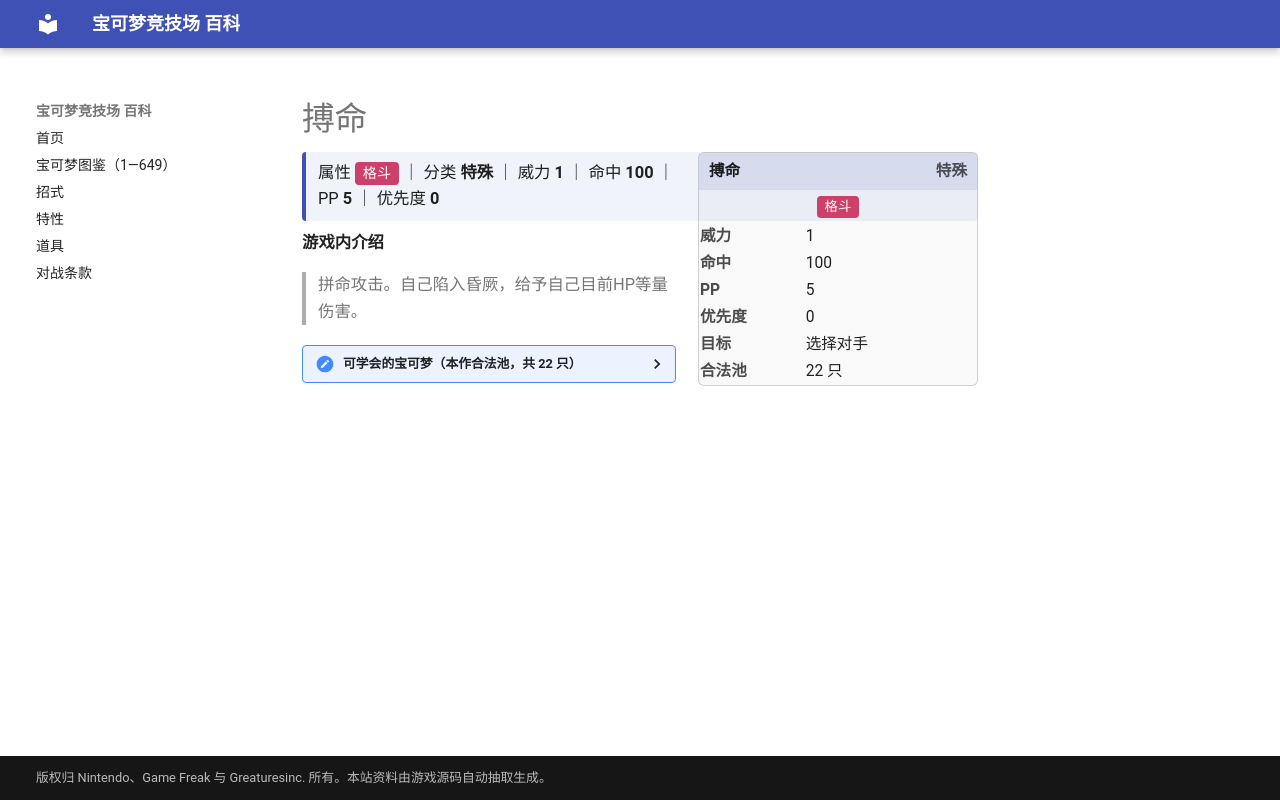

repository: nanmoboys/pkmn-arena-wiki · page: moves/搏命/index.html · generator: mkdocs

# 搏命

<div class="infobox">
<div class="ib-h"><span>搏命</span><span class="ib-no">特殊</span></div>
<div class="ib-ty"><span class="tp" style="background:#CD4069">格斗</span></div>
<table class="ib-t"><tr><th>威力</th><td>1</td></tr><tr><th>命中</th><td>100</td></tr><tr><th>PP</th><td>5</td></tr><tr><th>优先度</th><td>0</td></tr><tr><th>目标</th><td>选择对手</td></tr><tr><th>合法池</th><td>22 只</td></tr></table></div>
<div class="head-stat">属性 <span class="tp" style="background:#CD4069">格斗</span> ｜ 分类 <b>特殊</b> ｜ 威力 <b>1</b> ｜ 命中 <b>100</b> ｜ PP <b>5</b> ｜ 优先度 <b>0</b></div>

**游戏内介绍**

> 拼命攻击。自己陷入昏厥，给予自己目前HP等量伤害。

<details class="pool"><summary>可学会的宝可梦（本作合法池，共 22 只）</summary>

<p>小拉达、拉达、地鼠、三地鼠、猴怪、火暴猴、大葱鸭、壶壶、土居忍士、铁面忍者、脱壳忍者、猫鼬斩、饭匙蛇、姆克儿、姆克鸟、姆克鹰、利欧路、路卡利欧、比克提尼、野蛮鲈鱼、小嘴蜗、敏捷虫</p>

</details>
